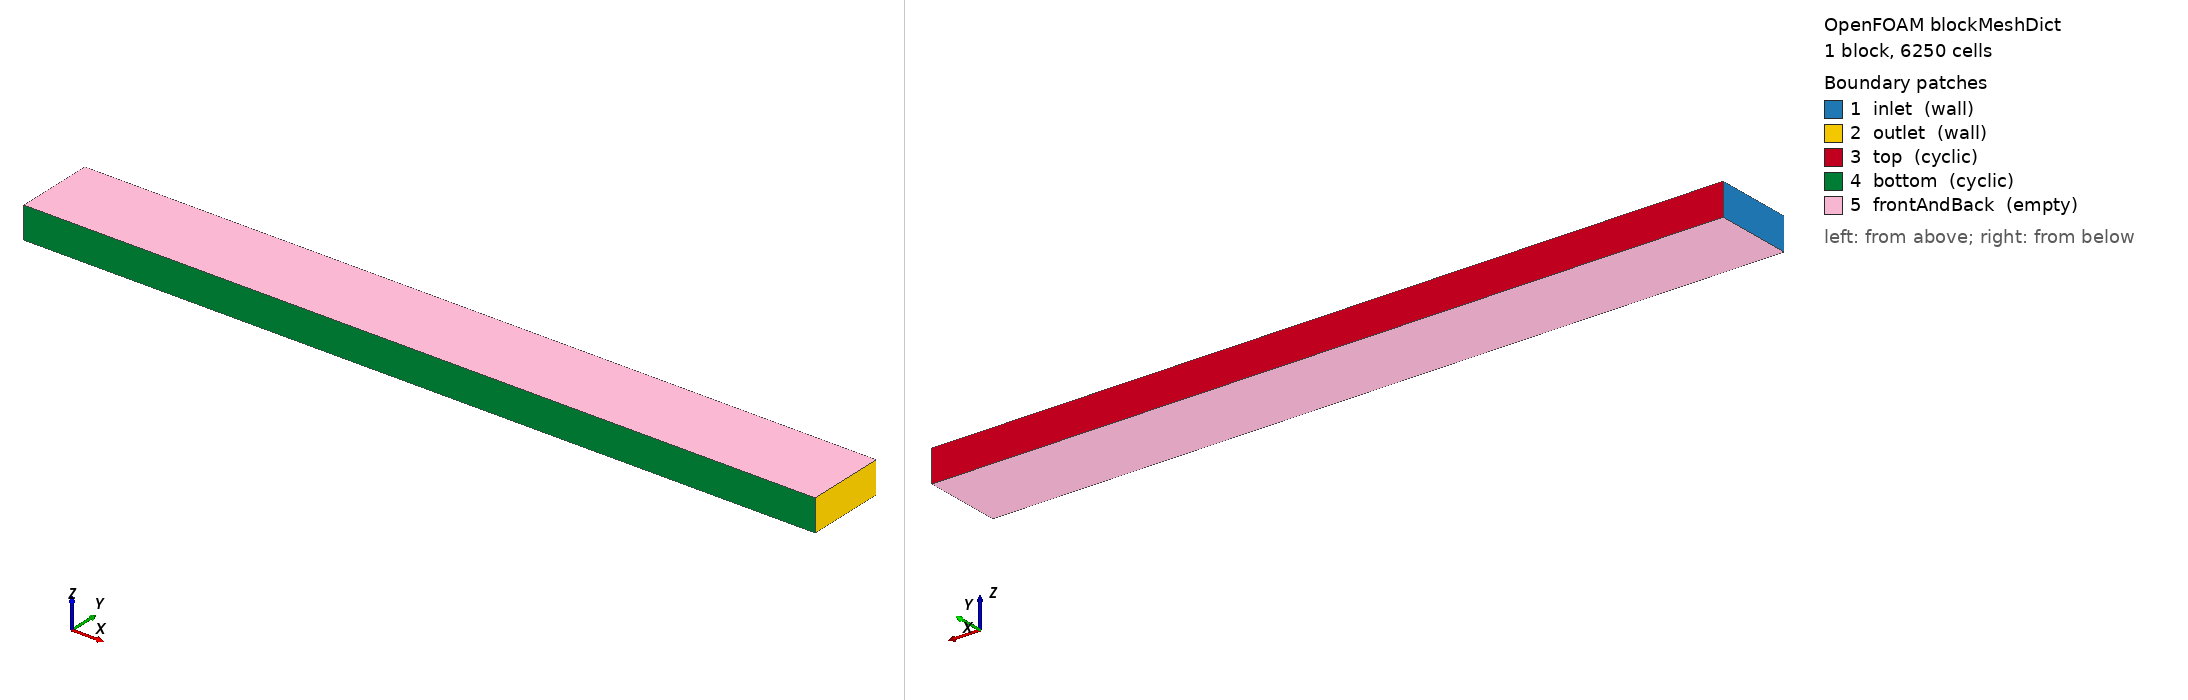

OpenFOAM case: the mesh blockMesh builds from blockMeshDict, 1 block(s), 6250 cells. Boundary patches (legend numbers): 1 inlet (wall), 2 outlet (wall), 3 top (cyclic), 4 bottom (cyclic), 5 frontAndBack (empty). Left view from above one corner, right view from below the opposite corner. Boundary conditions: 2 field file(s) under 0/; 5 of 5 drawn patches have an entry in a shipped field file.

=== system/blockMeshDict ===
/*--------------------------------*- C++ -*----------------------------------*\
  =========                 |
  \\      /  F ield         | OpenFOAM: The Open Source CFD Toolbox
   \\    /   O peration     | Website:  https://openfoam.org
    \\  /    A nd           | Version:  9
     \\/     M anipulation  |
\*---------------------------------------------------------------------------*/
FoamFile
{
    version     2.0;
    format      ascii;
    class       dictionary;
    object      blockMeshDict;
}
// * * * * * * * * * * * * * * * * * * * * * * * * * * * * * * * * * * * * * //
// 2D AMR test case
// Domain: 0.05 m x 0.005 m
// Coarse base mesh: 250 x 25 = 6250 cells, dx = dy = 200 um
// AMR will refine 2 levels -> effective 50 um at the detonation front

convertToMeters 1;

vertices
(
    (0.0    0.0    -0.001)
    (0.05   0.0    -0.001)
    (0.05   0.005  -0.001)
    (0.0    0.005  -0.001)
    (0.0    0.0     0.001)
    (0.05   0.0     0.001)
    (0.05   0.005   0.001)
    (0.0    0.005   0.001)
);

blocks
(
    hex (0 1 2 3 4 5 6 7) (250 25 1) simpleGrading (1 1 1)
);

edges
(
);

boundary
(
    inlet
    {
        type wall;
        faces
        (
            (0 4 7 3)
        );
    }

    outlet
    {
        type wall;
        faces
        (
            (1 2 6 5)
        );
    }

    top
    {
        type cyclic;
        neighbourPatch bottom;
        faces
        (
            (3 7 6 2)
        );
    }

    bottom
    {
        type cyclic;
        neighbourPatch top;
        faces
        (
            (0 1 5 4)
        );
    }

    frontAndBack
    {
        type empty;
        faces
        (
            (4 5 6 7)
            (0 3 2 1)
        );
    }
);

mergePatchPairs
(
);

// ************************************************************************* //


=== system/controlDict ===
/*--------------------------------*- C++ -*----------------------------------*\
  =========                 |
  \\      /  F ield         | OpenFOAM: The Open Source CFD Toolbox
   \\    /   O peration     | Website:  https://openfoam.org
    \\  /    A nd           | Version:  9
     \\/     M anipulation  |
\*---------------------------------------------------------------------------*/
FoamFile
{
    version     2.0;
    format      ascii;
    class       dictionary;
    location    "system";
    object      controlDict;
}
// * * * * * * * * * * * * * * * * * * * * * * * * * * * * * * * * * * * * * //

libs
(
  "libdynamicMesh2D.so"
  "libdynamicFvMesh2D.so"
);

application     detonationFoam_V2.0;

startFrom       startTime;

startTime       0;

stopAt          endTime;

endTime         5e-6;    // 5 us — short AMR test

deltaT          1e-11;

writeControl    adjustableRunTime;

writeInterval   1e-6;    // write every 1 us

purgeWrite      0;

writeFormat     ascii;

writePrecision  12;

writeCompression off;

timeFormat      general;

timePrecision   12;

runTimeModifiable true;

adjustTimeStep  yes;

useAcousticCourant yes;

maxCo           0.1;
maxDeltaT       1e-6;
maxAcousticCo   0.1;

functions
{
}

// ************************************************************************* //


=== 0/T ===
/*--------------------------------*- C++ -*----------------------------------*\
  =========                 |
  \\      /  F ield         | OpenFOAM: The Open Source CFD Toolbox
   \\    /   O peration     | Website:  https://openfoam.org
    \\  /    A nd           | Version:  9
     \\/     M anipulation  |
\*---------------------------------------------------------------------------*/
FoamFile
{
    version     2.0;
    format      ascii;
    class       volScalarField;
    location    "0";
    object      T;
}
// * * * * * * * * * * * * * * * * * * * * * * * * * * * * * * * * * * * * * //
dimensions      [0 0 0 1 0 0 0];

internalField   uniform 300;

boundaryField
{
    inlet
    {
        type            zeroGradient;
    }
    outlet
    {
        type            zeroGradient;
    }
    top
    {
        type            cyclic;
    }
    bottom
    {
        type            cyclic;
    }
    frontAndBack
    {
        type            empty;
    }
}

// ************************************************************************* //


=== 0/p ===
/*--------------------------------*- C++ -*----------------------------------*\
  =========                 |
  \\      /  F ield         | OpenFOAM: The Open Source CFD Toolbox
   \\    /   O peration     | Website:  https://openfoam.org
    \\  /    A nd           | Version:  9
     \\/     M anipulation  |
\*---------------------------------------------------------------------------*/
FoamFile
{
    version     2.0;
    format      ascii;
    class       volScalarField;
    location    "0";
    object      p;
}
// * * * * * * * * * * * * * * * * * * * * * * * * * * * * * * * * * * * * * //
dimensions      [1 -1 -2 0 0 0 0];

internalField   uniform 101325;

boundaryField
{
    inlet
    {
        type            zeroGradient;
    }
    outlet
    {
        type            zeroGradient;
    }
    top
    {
        type            cyclic;
    }
    bottom
    {
        type            cyclic;
    }
    frontAndBack
    {
        type            empty;
    }
}

// ************************************************************************* //
